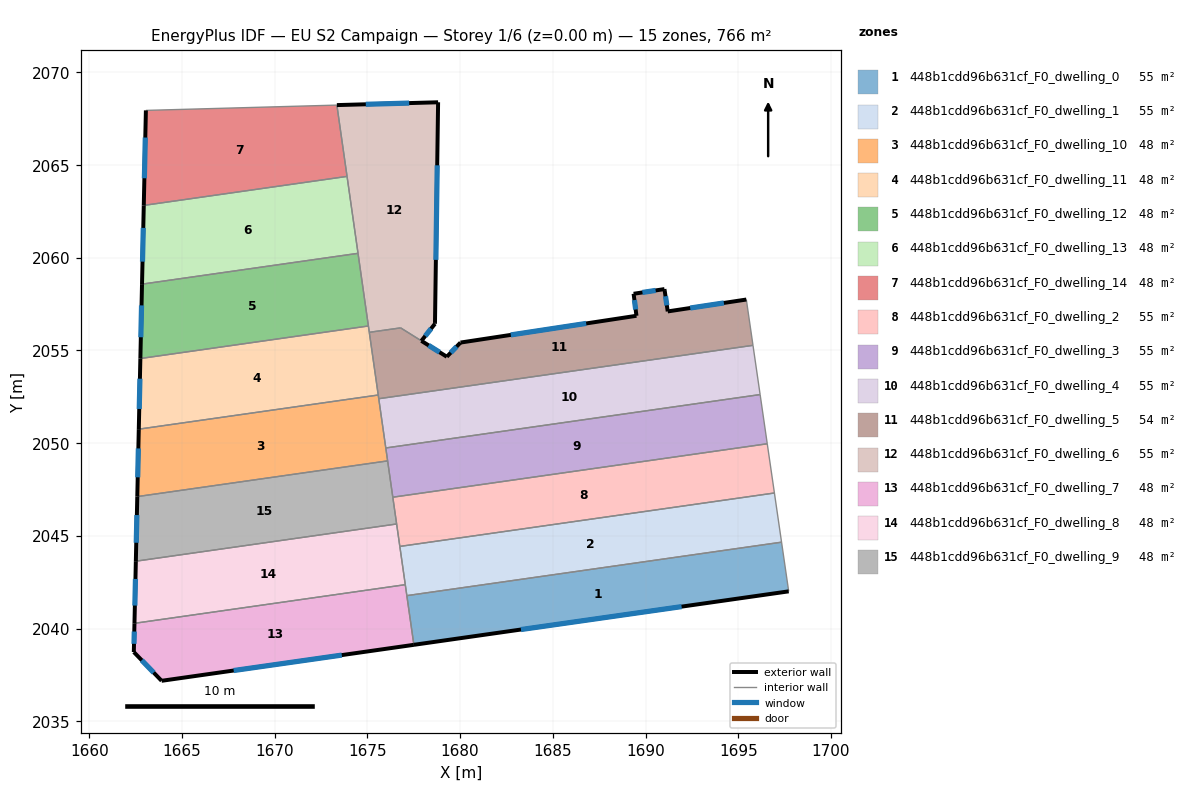
=== STOREY PLAN SPEC (per zone: floor XY polygon, exterior-wall plan segments, windows/doors) ===
zone 1: 448b1cdd96b631cf_F0_dwelling_0  (54.7 m²)
  floor: (1697.34, 2044.66) (1697.72, 2042.01) (1677.51, 2039.12) (1677.13, 2041.78)
  exterior wall: (1677.51, 2039.12) – (1697.72, 2042.01)  [20.4 m]
    window: (1683.28, 2039.95) – (1691.95, 2041.18)  [11.3 m²]
  interior walls: 3
zone 2: 448b1cdd96b631cf_F0_dwelling_1  (54.7 m²)
  floor: (1696.95, 2047.31) (1697.34, 2044.66) (1677.13, 2041.78) (1676.75, 2044.43)
  interior walls: 5
zone 3: 448b1cdd96b631cf_F0_dwelling_10  (47.9 m²)
  floor: (1675.58, 2052.60) (1676.09, 2049.04) (1662.59, 2047.12) (1662.67, 2050.75)
  exterior wall: (1662.67, 2050.75) – (1662.59, 2047.12)  [3.6 m]
    window: (1662.65, 2049.71) – (1662.61, 2048.16)  [2.0 m²]
  interior walls: 5
zone 4: 448b1cdd96b631cf_F0_dwelling_11  (47.9 m²)
  floor: (1675.05, 2056.32) (1675.58, 2052.60) (1662.67, 2050.75) (1662.75, 2054.56)
  exterior wall: (1662.75, 2054.56) – (1662.67, 2050.75)  [3.8 m]
    window: (1662.73, 2053.48) – (1662.69, 2051.84)  [2.1 m²]
  interior walls: 4
zone 5: 448b1cdd96b631cf_F0_dwelling_12  (47.9 m²)
  floor: (1674.49, 2060.24) (1675.05, 2056.32) (1662.75, 2054.56) (1662.84, 2058.58)
  exterior wall: (1662.84, 2058.58) – (1662.75, 2054.56)  [4.0 m]
    window: (1662.82, 2057.43) – (1662.78, 2055.71)  [2.2 m²]
  interior walls: 3
zone 6: 448b1cdd96b631cf_F0_dwelling_13  (47.9 m²)
  floor: (1673.90, 2064.39) (1674.49, 2060.24) (1662.84, 2058.58) (1662.94, 2062.82)
  exterior wall: (1662.94, 2062.82) – (1662.84, 2058.58)  [4.2 m]
    window: (1662.91, 2061.61) – (1662.87, 2059.79)  [2.3 m²]
  interior walls: 3
zone 7: 448b1cdd96b631cf_F0_dwelling_14  (47.9 m²)
  floor: (1673.35, 2068.23) (1673.90, 2064.39) (1662.94, 2062.82) (1663.05, 2067.95)
  exterior wall: (1663.05, 2067.95) – (1662.94, 2062.82)  [5.1 m]
    window: (1663.02, 2066.48) – (1662.97, 2064.29)  [2.8 m²]
  interior walls: 3
zone 8: 448b1cdd96b631cf_F0_dwelling_2  (54.7 m²)
  floor: (1696.57, 2049.97) (1696.95, 2047.31) (1676.75, 2044.43) (1676.37, 2047.08)
  interior walls: 5
zone 9: 448b1cdd96b631cf_F0_dwelling_3  (54.7 m²)
  floor: (1696.18, 2052.62) (1696.57, 2049.97) (1676.37, 2047.08) (1675.99, 2049.74)
  interior walls: 5
zone 10: 448b1cdd96b631cf_F0_dwelling_4  (54.7 m²)
  floor: (1695.80, 2055.28) (1696.18, 2052.62) (1675.99, 2049.74) (1675.61, 2052.40)
  interior walls: 4
zone 11: 448b1cdd96b631cf_F0_dwelling_5  (54.0 m²)
  floor: (1695.44, 2057.75) (1695.80, 2055.28) (1675.61, 2052.40) (1675.10, 2055.98) (1675.84, 2056.08) (1675.89, 2056.09) (1676.79, 2056.22) (1679.28, 2054.66) (1680.02, 2055.42) (1689.51, 2056.87) (1689.36, 2058.06) (1691.02, 2058.31) (1691.03, 2058.25) (1691.20, 2057.11)
  exterior wall: (1680.02, 2055.42) – (1679.28, 2054.66)  [1.1 m]
    window: (1679.81, 2055.21) – (1679.49, 2054.88)  [0.6 m²]
  exterior wall: (1689.51, 2056.87) – (1680.02, 2055.42)  [9.6 m]
    window: (1686.80, 2056.46) – (1682.73, 2055.84)  [5.3 m²]
  exterior wall: (1689.36, 2058.06) – (1689.51, 2056.87)  [1.2 m]
    window: (1689.40, 2057.72) – (1689.47, 2057.21)  [0.7 m²]
  exterior wall: (1691.02, 2058.31) – (1689.36, 2058.06)  [1.7 m]
    window: (1690.55, 2058.24) – (1689.83, 2058.13)  [0.9 m²]
  exterior wall: (1691.03, 2058.25) – (1691.02, 2058.31)  [0.1 m]
  exterior wall: (1691.20, 2057.11) – (1691.03, 2058.25)  [1.2 m]
    window: (1691.15, 2057.43) – (1691.08, 2057.92)  [0.6 m²]
  exterior wall: (1695.44, 2057.75) – (1691.20, 2057.11)  [4.3 m]
    window: (1694.23, 2057.56) – (1692.41, 2057.29)  [2.4 m²]
  exterior wall: (1679.28, 2054.66) – (1677.91, 2055.52)  [1.6 m]
    window: (1678.89, 2054.90) – (1678.30, 2055.27)  [0.9 m²]
  interior walls: 8
zone 12: 448b1cdd96b631cf_F0_dwelling_6  (55.5 m²)
  floor: (1678.81, 2068.38) (1678.65, 2056.48) (1678.64, 2056.44) (1677.91, 2055.52) (1676.79, 2056.22) (1675.89, 2056.09) (1675.85, 2056.08) (1675.10, 2055.98) (1673.35, 2068.23)
  exterior wall: (1678.81, 2068.38) – (1673.35, 2068.23)  [5.5 m]
    window: (1677.25, 2068.34) – (1674.91, 2068.28)  [3.0 m²]
  exterior wall: (1678.65, 2056.48) – (1678.81, 2068.38)  [11.9 m]
    window: (1678.69, 2059.88) – (1678.77, 2064.98)  [6.6 m²]
  exterior wall: (1678.64, 2056.44) – (1678.65, 2056.48)  [0.0 m]
  exterior wall: (1677.91, 2055.52) – (1678.64, 2056.44)  [1.2 m]
    window: (1678.12, 2055.78) – (1678.43, 2056.17)  [0.6 m²]
  interior walls: 8
zone 13: 448b1cdd96b631cf_F0_dwelling_7  (47.9 m²)
  floor: (1677.04, 2042.37) (1677.51, 2039.12) (1663.90, 2037.18) (1662.40, 2038.73) (1662.44, 2040.28)
  exterior wall: (1663.90, 2037.18) – (1677.51, 2039.12)  [13.7 m]
    window: (1667.79, 2037.74) – (1673.62, 2038.57)  [7.6 m²]
  exterior wall: (1662.40, 2038.73) – (1663.90, 2037.18)  [2.2 m]
    window: (1662.83, 2038.29) – (1663.47, 2037.62)  [1.2 m²]
  exterior wall: (1662.44, 2040.28) – (1662.40, 2038.73)  [1.6 m]
    window: (1662.43, 2039.84) – (1662.41, 2039.17)  [0.9 m²]
  interior walls: 3
zone 14: 448b1cdd96b631cf_F0_dwelling_8  (47.9 m²)
  floor: (1676.58, 2045.64) (1677.04, 2042.37) (1662.44, 2040.28) (1662.51, 2043.63)
  exterior wall: (1662.51, 2043.63) – (1662.44, 2040.28)  [3.4 m]
    window: (1662.49, 2042.67) – (1662.46, 2041.24)  [1.8 m²]
  interior walls: 4
zone 15: 448b1cdd96b631cf_F0_dwelling_9  (47.9 m²)
  floor: (1676.09, 2049.04) (1676.58, 2045.64) (1662.51, 2043.63) (1662.59, 2047.12)
  exterior wall: (1662.59, 2047.12) – (1662.51, 2043.63)  [3.5 m]
    window: (1662.57, 2046.12) – (1662.53, 2044.63)  [1.9 m²]
  interior walls: 4

=== DERIVED (storey summary) ===
Building: EU S2 Campaign
Storey: 1 of 6  (floor level z = 0.00 m)
Storey gross floor area: 766.1 m²
Zones on this storey: 15
  - 448b1cdd96b631cf_F0_dwelling_0: floor 54.7 m²; exterior wall 20.4 m (61.3 m²); 1 window(s) 11.3 m²; WWR 18.4%
  - 448b1cdd96b631cf_F0_dwelling_1: floor 54.7 m²
  - 448b1cdd96b631cf_F0_dwelling_10: floor 47.9 m²; exterior wall 3.6 m (10.9 m²); 1 window(s) 2.0 m²; WWR 18.4%
  - 448b1cdd96b631cf_F0_dwelling_11: floor 47.9 m²; exterior wall 3.8 m (11.4 m²); 1 window(s) 2.1 m²; WWR 18.4%
  - 448b1cdd96b631cf_F0_dwelling_12: floor 47.9 m²; exterior wall 4.0 m (12.0 m²); 1 window(s) 2.2 m²; WWR 18.4%
  - 448b1cdd96b631cf_F0_dwelling_13: floor 47.9 m²; exterior wall 4.2 m (12.7 m²); 1 window(s) 2.3 m²; WWR 18.4%
  - 448b1cdd96b631cf_F0_dwelling_14: floor 47.9 m²; exterior wall 5.1 m (15.4 m²); 1 window(s) 2.8 m²; WWR 18.4%
  - 448b1cdd96b631cf_F0_dwelling_2: floor 54.7 m²
  - 448b1cdd96b631cf_F0_dwelling_3: floor 54.7 m²
  - 448b1cdd96b631cf_F0_dwelling_4: floor 54.7 m²
  - 448b1cdd96b631cf_F0_dwelling_5: floor 54.0 m²; exterior wall 20.7 m (62.0 m²); 7 window(s) 11.4 m²; WWR 18.3%
  - 448b1cdd96b631cf_F0_dwelling_6: floor 55.5 m²; exterior wall 18.6 m (55.8 m²); 3 window(s) 10.2 m²; WWR 18.3%
  - 448b1cdd96b631cf_F0_dwelling_7: floor 47.9 m²; exterior wall 17.5 m (52.4 m²); 3 window(s) 9.6 m²; WWR 18.4%
  - 448b1cdd96b631cf_F0_dwelling_8: floor 47.9 m²; exterior wall 3.4 m (10.1 m²); 1 window(s) 1.8 m²; WWR 18.4%
  - 448b1cdd96b631cf_F0_dwelling_9: floor 47.9 m²; exterior wall 3.5 m (10.5 m²); 1 window(s) 1.9 m²; WWR 18.4%
Zone adjacency (shared interzone walls):
  - 448b1cdd96b631cf_F0_dwelling_0 ↔ 448b1cdd96b631cf_F0_dwelling_1
  - 448b1cdd96b631cf_F0_dwelling_0 ↔ 448b1cdd96b631cf_F0_dwelling_7
  - 448b1cdd96b631cf_F0_dwelling_1 ↔ 448b1cdd96b631cf_F0_dwelling_2
  - 448b1cdd96b631cf_F0_dwelling_1 ↔ 448b1cdd96b631cf_F0_dwelling_7
  - 448b1cdd96b631cf_F0_dwelling_1 ↔ 448b1cdd96b631cf_F0_dwelling_8
  - 448b1cdd96b631cf_F0_dwelling_10 ↔ 448b1cdd96b631cf_F0_dwelling_11
  - 448b1cdd96b631cf_F0_dwelling_10 ↔ 448b1cdd96b631cf_F0_dwelling_3
  - 448b1cdd96b631cf_F0_dwelling_10 ↔ 448b1cdd96b631cf_F0_dwelling_4
  - 448b1cdd96b631cf_F0_dwelling_10 ↔ 448b1cdd96b631cf_F0_dwelling_5
  - 448b1cdd96b631cf_F0_dwelling_10 ↔ 448b1cdd96b631cf_F0_dwelling_9
  - 448b1cdd96b631cf_F0_dwelling_11 ↔ 448b1cdd96b631cf_F0_dwelling_12
  - 448b1cdd96b631cf_F0_dwelling_11 ↔ 448b1cdd96b631cf_F0_dwelling_5
  - 448b1cdd96b631cf_F0_dwelling_11 ↔ 448b1cdd96b631cf_F0_dwelling_6
  - 448b1cdd96b631cf_F0_dwelling_12 ↔ 448b1cdd96b631cf_F0_dwelling_13
  - 448b1cdd96b631cf_F0_dwelling_12 ↔ 448b1cdd96b631cf_F0_dwelling_6
  - 448b1cdd96b631cf_F0_dwelling_13 ↔ 448b1cdd96b631cf_F0_dwelling_14
  - 448b1cdd96b631cf_F0_dwelling_13 ↔ 448b1cdd96b631cf_F0_dwelling_6
  - 448b1cdd96b631cf_F0_dwelling_14 ↔ 448b1cdd96b631cf_F0_dwelling_6
  - 448b1cdd96b631cf_F0_dwelling_2 ↔ 448b1cdd96b631cf_F0_dwelling_3
  - 448b1cdd96b631cf_F0_dwelling_2 ↔ 448b1cdd96b631cf_F0_dwelling_8
  - 448b1cdd96b631cf_F0_dwelling_2 ↔ 448b1cdd96b631cf_F0_dwelling_9
  - 448b1cdd96b631cf_F0_dwelling_3 ↔ 448b1cdd96b631cf_F0_dwelling_4
  - 448b1cdd96b631cf_F0_dwelling_3 ↔ 448b1cdd96b631cf_F0_dwelling_9
  - 448b1cdd96b631cf_F0_dwelling_4 ↔ 448b1cdd96b631cf_F0_dwelling_5
  - 448b1cdd96b631cf_F0_dwelling_5 ↔ 448b1cdd96b631cf_F0_dwelling_6
  - 448b1cdd96b631cf_F0_dwelling_7 ↔ 448b1cdd96b631cf_F0_dwelling_8
  - 448b1cdd96b631cf_F0_dwelling_8 ↔ 448b1cdd96b631cf_F0_dwelling_9